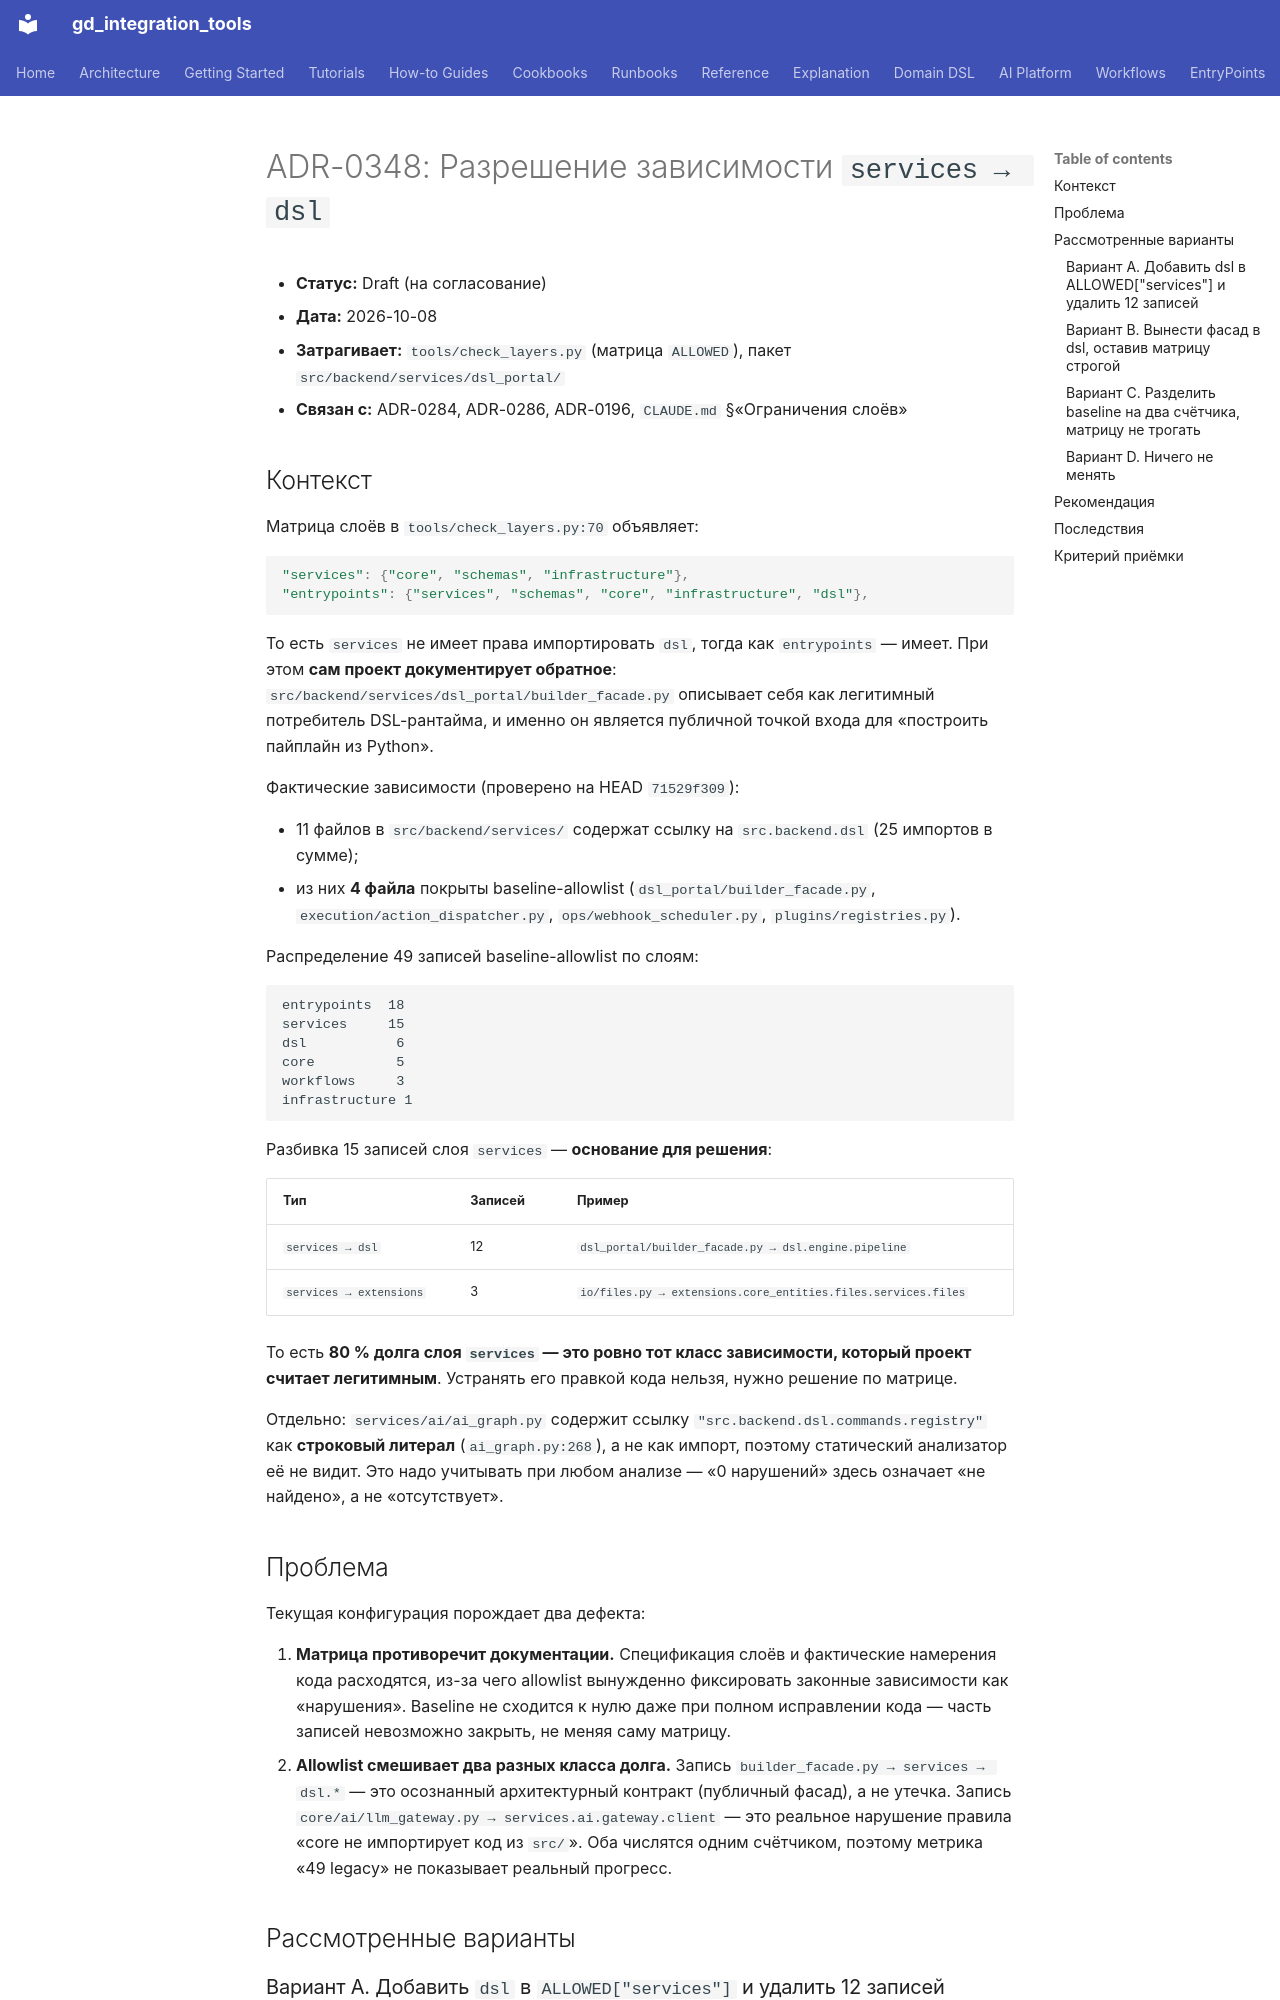

repository: IvanKorch1289/gd_integration_tools · page: adr/ADR-0348-services-to-dsl-dependency/index.html · generator: mkdocs

# ADR-0348: Разрешение зависимости `services → dsl`

- **Статус:** Draft (на согласование)
- **Дата:** 2026-10-08
- **Затрагивает:** `tools/check_layers.py` (матрица `ALLOWED`), пакет `src/backend/services/dsl_portal/`
- **Связан с:** ADR-0284, ADR-0286, ADR-0196, `CLAUDE.md` §«Ограничения слоёв»

## Контекст

Матрица слоёв в `tools/check_layers.py:70` объявляет:

```python
"services": {"core", "schemas", "infrastructure"},
"entrypoints": {"services", "schemas", "core", "infrastructure", "dsl"},
```

То есть `services` не имеет права импортировать `dsl`, тогда как
`entrypoints` — имеет. При этом **сам проект документирует обратное**:
`src/backend/services/dsl_portal/builder_facade.py` описывает себя как
легитимный потребитель DSL-рантайма, и именно он является публичной точкой
входа для «построить пайплайн из Python».

Фактические зависимости (проверено на HEAD `71529f309`):

- 11 файлов в `src/backend/services/` содержат ссылку на `src.backend.dsl`
  (25 импортов в сумме);
- из них **4 файла** покрыты baseline-allowlist
  (`dsl_portal/builder_facade.py`, `execution/action_dispatcher.py`,
  `ops/webhook_scheduler.py`, `plugins/registries.py`).

Распределение 49 записей baseline-allowlist по слоям:

```
entrypoints  18
services     15
dsl           6
core          5
workflows     3
infrastructure 1
```

Разбивка 15 записей слоя `services` — **основание для решения**:

| Тип | Записей | Пример |
|---|---|---|
| `services → dsl` | 12 | `dsl_portal/builder_facade.py → dsl.engine.pipeline` |
| `services → extensions` | 3 | `io/files.py → extensions.core_entities.files.services.files` |

То есть **80 % долга слоя `services` — это ровно тот класс зависимости,
который проект считает легитимным**. Устранять его правкой кода нельзя,
нужно решение по матрице.

Отдельно: `services/ai/ai_graph.py` содержит ссылку
`"src.backend.dsl.commands.registry"` как **строковый литерал**
(`ai_graph.py:268`), а не как импорт, поэтому статический анализатор её не
видит. Это надо учитывать при любом анализе — «0 нарушений» здесь означает
«не найдено», а не «отсутствует».

## Проблема

Текущая конфигурация порождает два дефекта:

1. **Матрица противоречит документации.** Спецификация слоёв и фактические
   намерения кода расходятся, из-за чего allowlist вынужденно фиксировать
   законные зависимости как «нарушения». Baseline не сходится к нулю даже
   при полном исправлении кода — часть записей невозможно закрыть, не
   меняя саму матрицу.
2. **Allowlist смешивает два разных класса долга.** Запись
   `builder_facade.py → services → dsl.*` — это осознанный архитектурный
   контракт (публичный фасад), а не утечка. Запись
   `core/ai/llm_gateway.py → services.ai.gateway.client` — это реальное
   нарушение правила «core не импортирует код из `src/`». Оба числятся
   одним счётчиком, поэтому метрика «49 legacy» не показывает реальный
   прогресс.

## Рассмотренные варианты
